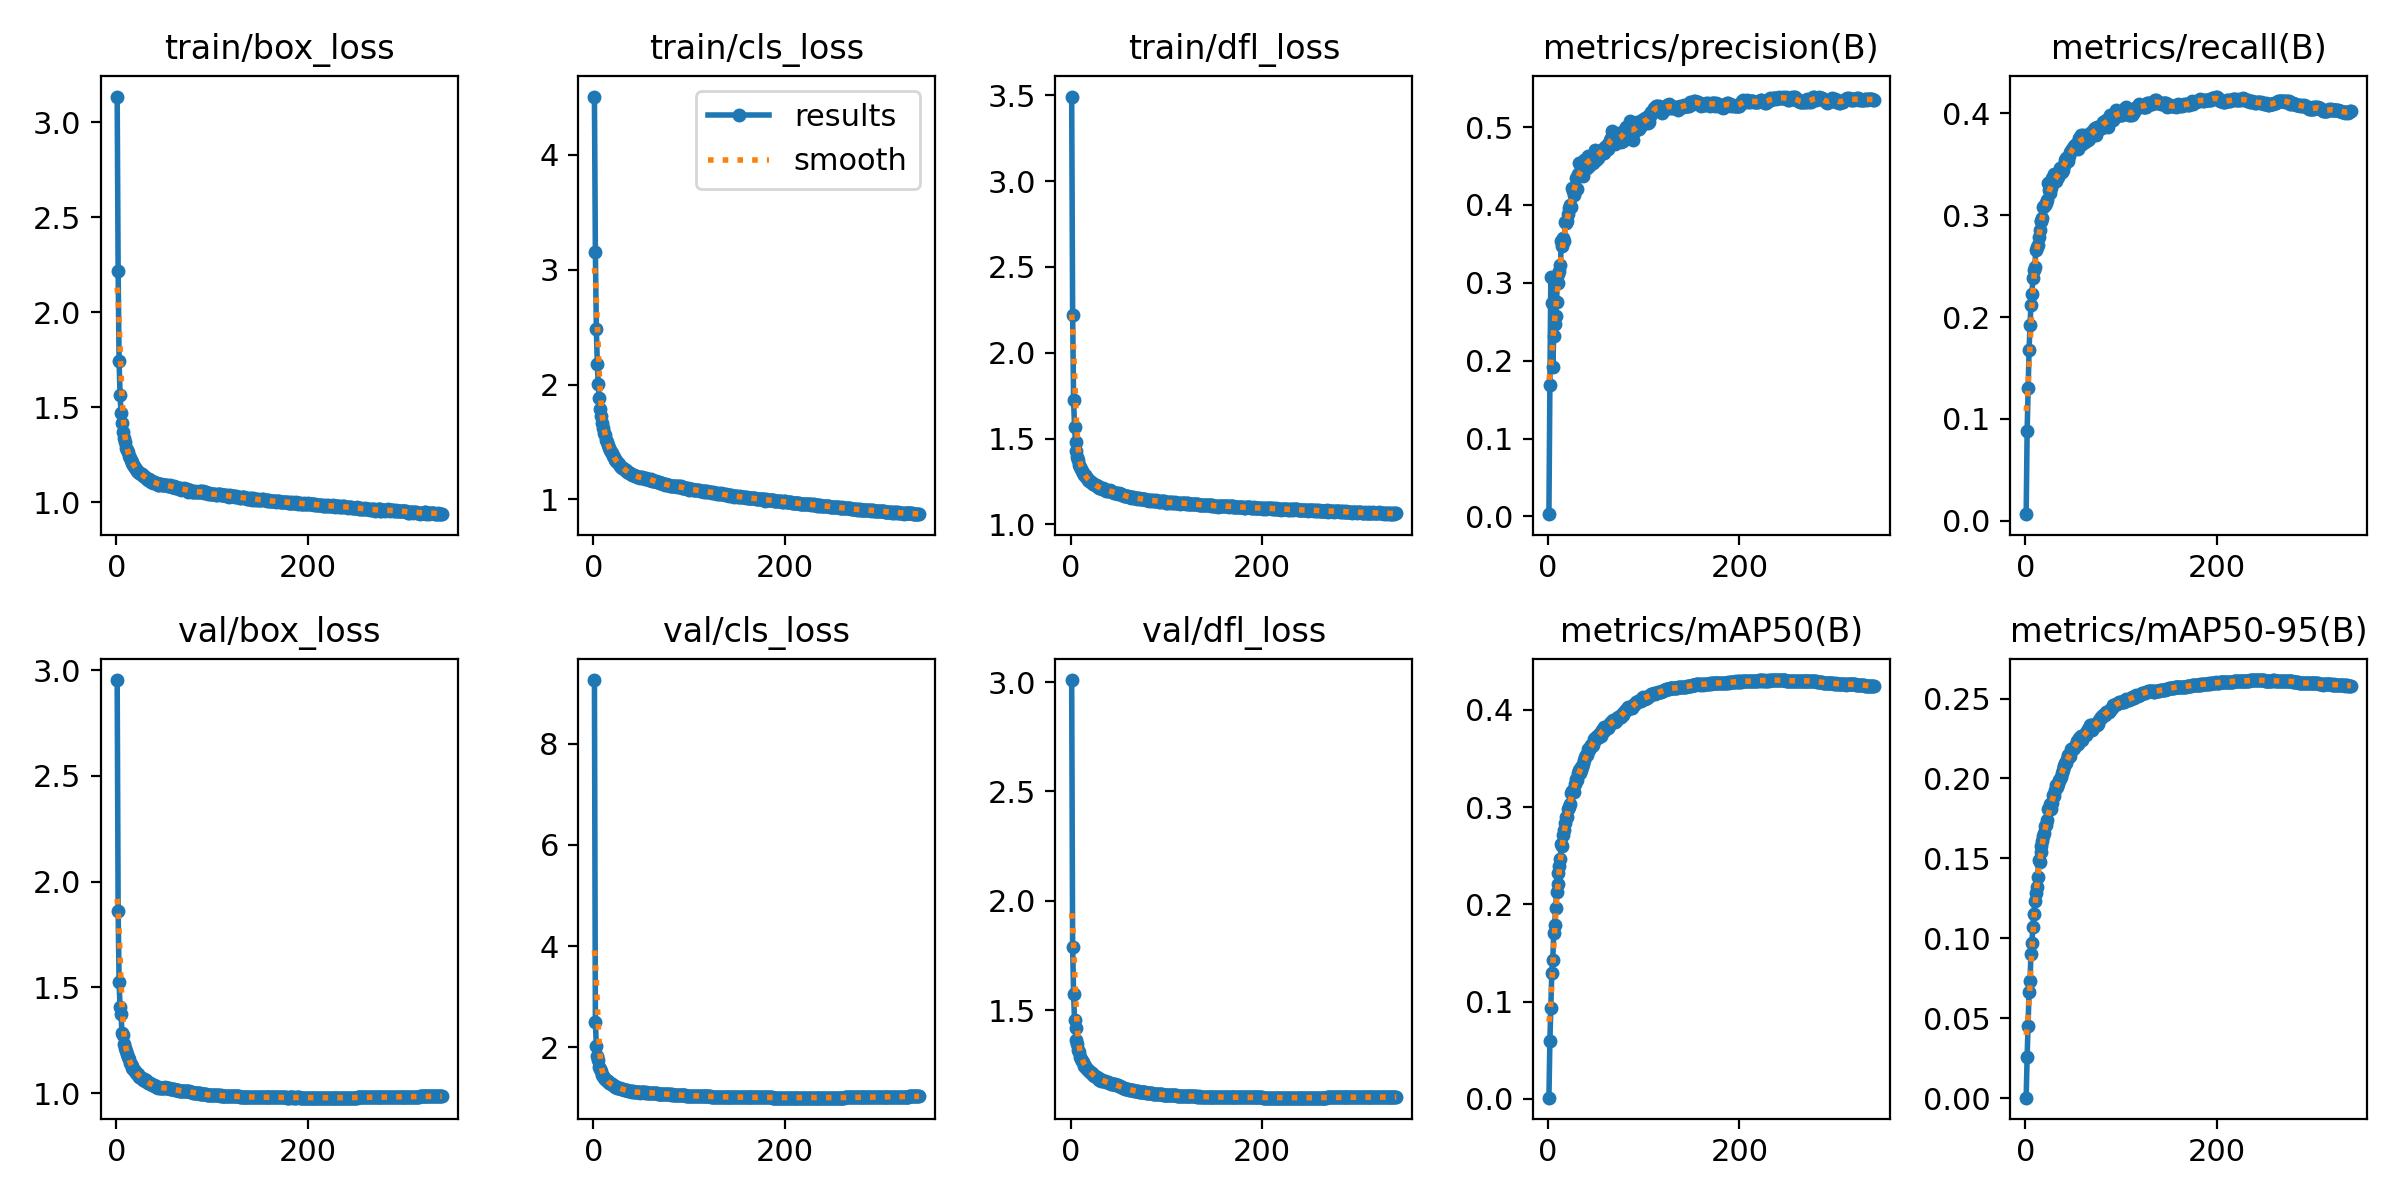

The table this chart was drawn from, first rows:
epoch, time, train/box_loss, train/cls_loss, train/dfl_loss, metrics/precision(B), metrics/recall(B), metrics/mAP50(B), metrics/mAP50-95(B), val/box_loss, val/cls_loss, val/dfl_loss, lr/pg0, lr/pg1, lr/pg2
1, 152, 3.136, 4.508, 3.492, 0.00284, 0.0065, 0.0013, 0.00035, 2.953, 9.256, 3.009, 0.003329, 0.003329, 0.07004
2, 277.7, 2.217, 3.153, 2.22, 0.1683, 0.08817, 0.05949, 0.02606, 1.862, 2.502, 1.788, 0.006662, 0.006662, 0.04004
3, 405.5, 1.742, 2.484, 1.724, 0.308, 0.1301, 0.0931, 0.04522, 1.528, 2.026, 1.575, 0.009995, 0.009995, 0.01004
4, 531.2, 1.567, 2.182, 1.565, 0.2738, 0.1674, 0.1299, 0.06657, 1.406, 1.82, 1.455, 0.009999, 0.009999, 0.009999
5, 653.1, 1.472, 2.001, 1.479, 0.1923, 0.1919, 0.1428, 0.07319, 1.374, 1.744, 1.417, 0.009998, 0.009998, 0.009998
6, 775, 1.418, 1.88, 1.428, 0.2315, 0.212, 0.1704, 0.0905, 1.286, 1.611, 1.365, 0.009996, 0.009996, 0.009996
7, 900.4, 1.37, 1.791, 1.393, 0.2467, 0.2224, 0.1794, 0.09681, 1.278, 1.561, 1.343, 0.009994, 0.009994, 0.009994
8, 1024, 1.336, 1.726, 1.374, 0.257, 0.2382, 0.196, 0.1072, 1.234, 1.523, 1.319, 0.009993, 0.009993, 0.009993
9, 1149, 1.315, 1.665, 1.347, 0.2756, 0.246, 0.2129, 0.1155, 1.215, 1.46, 1.307, 0.00999, 0.00999, 0.00999
10, 1267, 1.285, 1.62, 1.334, 0.3111, 0.2489, 0.2209, 0.1233, 1.198, 1.433, 1.285, 0.009988, 0.009988, 0.009988
11, 1389, 1.276, 1.581, 1.324, 0.2999, 0.2656, 0.2322, 0.1283, 1.185, 1.398, 1.275, 0.009985, 0.009985, 0.009985
12, 1508, 1.262, 1.559, 1.31, 0.3156, 0.2684, 0.2397, 0.1324, 1.171, 1.373, 1.269, 0.009982, 0.009982, 0.009982
13, 1628, 1.242, 1.515, 1.298, 0.323, 0.2707, 0.2462, 0.1382, 1.163, 1.35, 1.261, 0.009978, 0.009978, 0.009978
14, 1749, 1.234, 1.499, 1.289, 0.3538, 0.2786, 0.2618, 0.1489, 1.142, 1.33, 1.246, 0.009974, 0.009974, 0.009974
15, 1868, 1.223, 1.474, 1.285, 0.3469, 0.2858, 0.2606, 0.1478, 1.136, 1.326, 1.243, 0.00997, 0.00997, 0.00997
16, 1994, 1.21, 1.45, 1.275, 0.3576, 0.2948, 0.2717, 0.1537, 1.129, 1.293, 1.237, 0.009966, 0.009966, 0.009966
17, 2116, 1.205, 1.431, 1.268, 0.3531, 0.2942, 0.277, 0.1578, 1.118, 1.288, 1.233, 0.009961, 0.009961, 0.009961
18, 2236, 1.195, 1.415, 1.261, 0.3778, 0.2976, 0.2835, 0.1609, 1.114, 1.269, 1.228, 0.009956, 0.009956, 0.009956
19, 2359, 1.193, 1.404, 1.254, 0.3773, 0.3078, 0.2899, 0.1639, 1.111, 1.266, 1.223, 0.009951, 0.009951, 0.009951
20, 2478, 1.181, 1.381, 1.25, 0.3795, 0.3089, 0.2903, 0.1658, 1.103, 1.256, 1.216, 0.009945, 0.009945, 0.009945
21, 2600, 1.174, 1.368, 1.247, 0.3878, 0.3105, 0.2983, 0.1703, 1.097, 1.239, 1.213, 0.009939, 0.009939, 0.009939
22, 2722, 1.163, 1.35, 1.242, 0.3955, 0.3118, 0.3001, 0.1708, 1.092, 1.229, 1.213, 0.009933, 0.009933, 0.009933
23, 2839, 1.158, 1.339, 1.237, 0.3993, 0.3146, 0.3037, 0.1739, 1.092, 1.223, 1.205, 0.009926, 0.009926, 0.009926
24, 2959, 1.156, 1.332, 1.234, 0.3975, 0.3314, 0.3149, 0.1811, 1.079, 1.209, 1.2, 0.009919, 0.009919, 0.009919
25, 3084, 1.154, 1.321, 1.228, 0.4219, 0.3252, 0.3167, 0.181, 1.075, 1.204, 1.198, 0.009912, 0.009912, 0.009912
26, 3207, 1.149, 1.314, 1.231, 0.4182, 0.3224, 0.3169, 0.1838, 1.072, 1.197, 1.194, 0.009905, 0.009905, 0.009905
27, 3328, 1.147, 1.308, 1.223, 0.4129, 0.3272, 0.3157, 0.1811, 1.071, 1.198, 1.193, 0.009897, 0.009897, 0.009897
28, 3450, 1.14, 1.29, 1.221, 0.4194, 0.3371, 0.3235, 0.1846, 1.064, 1.184, 1.19, 0.009889, 0.009889, 0.009889
29, 3569, 1.139, 1.283, 1.219, 0.4347, 0.3316, 0.3286, 0.1897, 1.066, 1.177, 1.187, 0.009881, 0.009881, 0.009881
30, 3686, 1.134, 1.275, 1.211, 0.4209, 0.3404, 0.3275, 0.1891, 1.057, 1.172, 1.182, 0.009872, 0.009872, 0.009872
31, 3806, 1.128, 1.271, 1.213, 0.4394, 0.3357, 0.3354, 0.1928, 1.06, 1.166, 1.186, 0.009863, 0.009863, 0.009863
32, 3933, 1.124, 1.264, 1.21, 0.4543, 0.3334, 0.338, 0.1961, 1.051, 1.159, 1.178, 0.009854, 0.009854, 0.009854
33, 4053, 1.12, 1.257, 1.209, 0.4381, 0.3378, 0.3351, 0.1946, 1.051, 1.157, 1.179, 0.009844, 0.009844, 0.009844
34, 4176, 1.123, 1.257, 1.21, 0.4487, 0.3375, 0.338, 0.1964, 1.048, 1.15, 1.177, 0.009835, 0.009835, 0.009835
35, 4300, 1.113, 1.239, 1.204, 0.4379, 0.3404, 0.3417, 0.199, 1.047, 1.145, 1.176, 0.009825, 0.009825, 0.009825
36, 4418, 1.109, 1.236, 1.203, 0.4418, 0.3468, 0.3413, 0.1995, 1.045, 1.141, 1.174, 0.009814, 0.009814, 0.009814
37, 4538, 1.111, 1.231, 1.195, 0.4376, 0.343, 0.3448, 0.2007, 1.041, 1.14, 1.172, 0.009803, 0.009803, 0.009803
38, 4655, 1.104, 1.229, 1.198, 0.4579, 0.3423, 0.3484, 0.2035, 1.04, 1.131, 1.169, 0.009792, 0.009792, 0.009792
39, 4779, 1.106, 1.218, 1.195, 0.4563, 0.3446, 0.3512, 0.2054, 1.039, 1.129, 1.169, 0.009781, 0.009781, 0.009781
40, 4899, 1.102, 1.211, 1.197, 0.4579, 0.3497, 0.3541, 0.2079, 1.033, 1.124, 1.165, 0.00977, 0.00977, 0.00977
41, 5021, 1.102, 1.212, 1.198, 0.4477, 0.3492, 0.3533, 0.2075, 1.033, 1.125, 1.165, 0.009758, 0.009758, 0.009758
42, 5144, 1.104, 1.21, 1.192, 0.4629, 0.3547, 0.3594, 0.2094, 1.029, 1.116, 1.163, 0.009746, 0.009746, 0.009746
43, 5261, 1.099, 1.206, 1.188, 0.4495, 0.3563, 0.3586, 0.2099, 1.028, 1.114, 1.163, 0.009733, 0.009733, 0.009733
44, 5384, 1.093, 1.201, 1.192, 0.4618, 0.3542, 0.3617, 0.212, 1.027, 1.11, 1.161, 0.00972, 0.00972, 0.00972
45, 5505, 1.089, 1.192, 1.184, 0.4605, 0.3535, 0.3643, 0.2147, 1.029, 1.112, 1.16, 0.009707, 0.009707, 0.009707
46, 5625, 1.096, 1.194, 1.185, 0.4555, 0.3585, 0.3626, 0.2131, 1.027, 1.113, 1.16, 0.009694, 0.009694, 0.009694
47, 5749, 1.095, 1.196, 1.186, 0.4541, 0.3624, 0.3638, 0.214, 1.026, 1.113, 1.158, 0.00968, 0.00968, 0.00968
48, 5870, 1.093, 1.193, 1.183, 0.4596, 0.3631, 0.3699, 0.2181, 1.026, 1.107, 1.156, 0.009667, 0.009667, 0.009667
49, 5989, 1.092, 1.186, 1.179, 0.4709, 0.3649, 0.371, 0.2182, 1.025, 1.104, 1.155, 0.009652, 0.009652, 0.009652
50, 6109, 1.093, 1.192, 1.185, 0.4578, 0.3664, 0.3702, 0.2186, 1.025, 1.107, 1.154, 0.009638, 0.009638, 0.009638
51, 6230, 1.091, 1.193, 1.18, 0.4622, 0.3676, 0.3727, 0.2193, 1.028, 1.113, 1.152, 0.009623, 0.009623, 0.009623
52, 6351, 1.091, 1.187, 1.178, 0.4599, 0.3689, 0.373, 0.2203, 1.025, 1.106, 1.149, 0.009608, 0.009608, 0.009608
53, 6476, 1.089, 1.185, 1.175, 0.466, 0.366, 0.3725, 0.2208, 1.024, 1.109, 1.148, 0.009593, 0.009593, 0.009593
54, 6596, 1.086, 1.18, 1.173, 0.4668, 0.3715, 0.3759, 0.2234, 1.024, 1.104, 1.147, 0.009577, 0.009577, 0.009577
55, 6717, 1.088, 1.186, 1.171, 0.4673, 0.3648, 0.3732, 0.2213, 1.024, 1.108, 1.144, 0.009561, 0.009561, 0.009561
56, 6841, 1.089, 1.179, 1.166, 0.4703, 0.3764, 0.3796, 0.2253, 1.02, 1.102, 1.143, 0.009545, 0.009545, 0.009545
57, 6959, 1.087, 1.181, 1.163, 0.4707, 0.3749, 0.3785, 0.2253, 1.018, 1.1, 1.14, 0.009529, 0.009529, 0.009529
58, 7083, 1.082, 1.17, 1.167, 0.4672, 0.3784, 0.3822, 0.2264, 1.019, 1.099, 1.14, 0.009512, 0.009512, 0.009512
59, 7203, 1.079, 1.172, 1.166, 0.4725, 0.3704, 0.3779, 0.2239, 1.02, 1.102, 1.139, 0.009495, 0.009495, 0.009495
60, 7330, 1.087, 1.174, 1.163, 0.4744, 0.3787, 0.3824, 0.2264, 1.018, 1.093, 1.138, 0.009478, 0.009478, 0.009478
... 280 more rows
